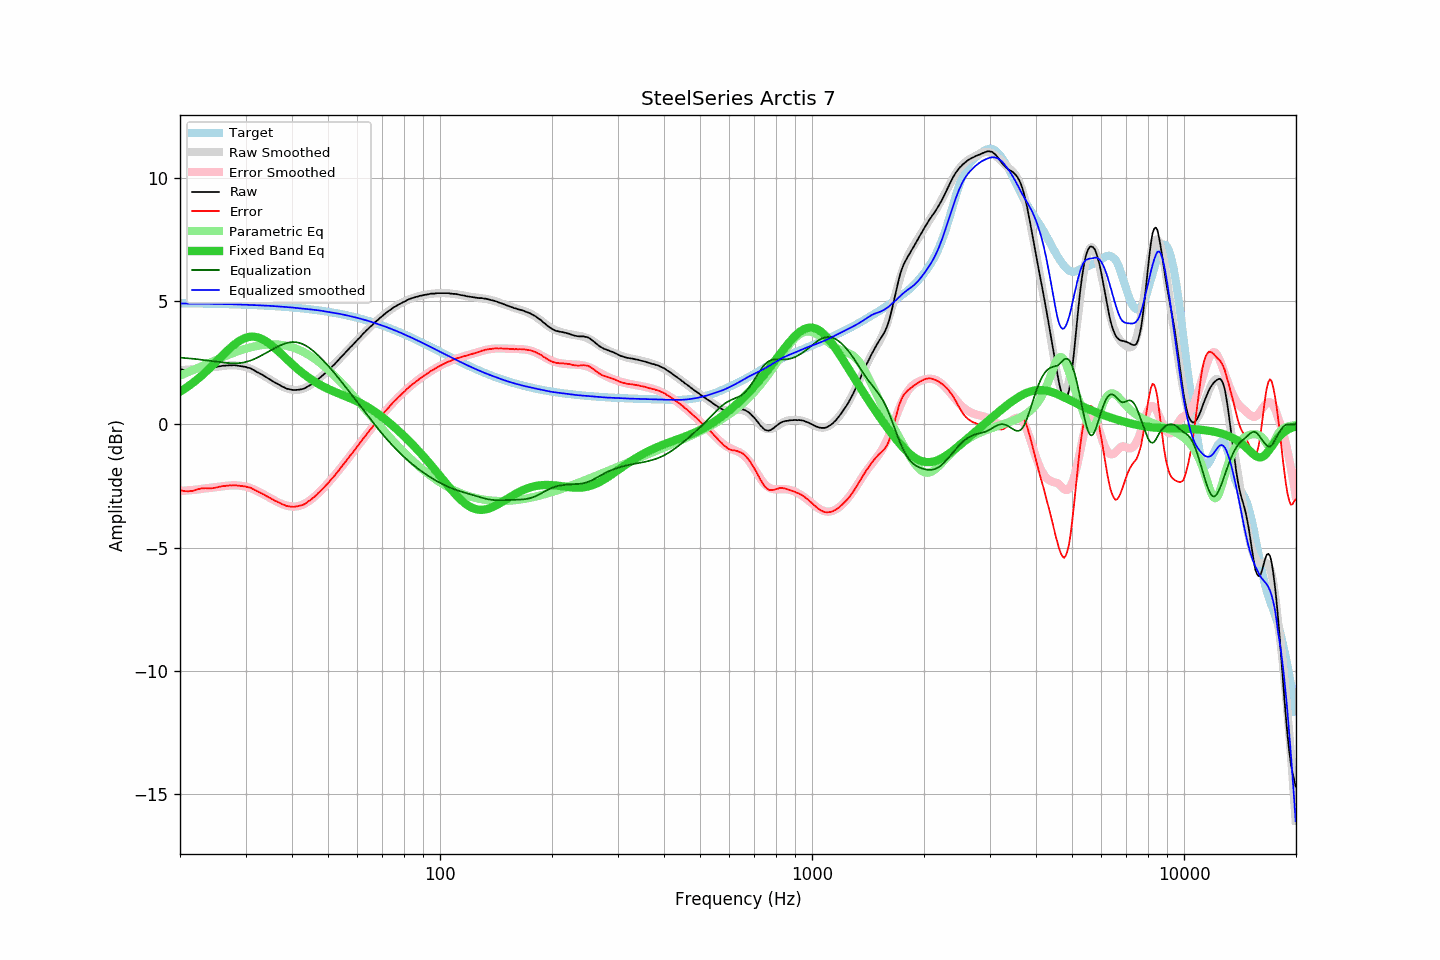

Data behind this chart, as committed beside it:
frequency, raw, error, smoothed, error_smoothed, equalization, parametric_eq, equalized_raw, equalized_smoothed, target
20.00, 2.23, -2.68, 2.19, -2.70, 2.70, 1.32, 4.93, 4.90, 4.91
20.20, 2.23, -2.68, 2.20, -2.70, 2.70, 1.36, 4.92, 4.90, 4.91
20.40, 2.21, -2.70, 2.20, -2.69, 2.69, 1.41, 4.90, 4.90, 4.91
20.61, 2.20, -2.71, 2.21, -2.69, 2.69, 1.45, 4.88, 4.90, 4.91
20.81, 2.20, -2.71, 2.21, -2.68, 2.68, 1.49, 4.88, 4.89, 4.90
21.02, 2.19, -2.72, 2.22, -2.68, 2.68, 1.54, 4.86, 4.89, 4.90
21.23, 2.20, -2.71, 2.22, -2.67, 2.67, 1.58, 4.87, 4.89, 4.90
21.44, 2.20, -2.71, 2.23, -2.66, 2.66, 1.63, 4.86, 4.89, 4.90
21.66, 2.21, -2.69, 2.23, -2.66, 2.66, 1.68, 4.86, 4.89, 4.90
21.87, 2.23, -2.67, 2.24, -2.65, 2.65, 1.73, 4.88, 4.89, 4.90
22.09, 2.25, -2.65, 2.25, -2.65, 2.65, 1.78, 4.89, 4.89, 4.90
22.31, 2.27, -2.63, 2.25, -2.64, 2.64, 1.84, 4.90, 4.89, 4.90
22.54, 2.28, -2.62, 2.26, -2.63, 2.63, 1.89, 4.90, 4.89, 4.90
22.76, 2.30, -2.60, 2.27, -2.62, 2.62, 1.95, 4.92, 4.89, 4.90
22.99, 2.30, -2.60, 2.28, -2.61, 2.61, 2.00, 4.91, 4.89, 4.89
23.22, 2.30, -2.60, 2.29, -2.60, 2.60, 2.06, 4.90, 4.89, 4.89
23.45, 2.31, -2.59, 2.29, -2.60, 2.60, 2.12, 4.90, 4.89, 4.89
23.69, 2.30, -2.59, 2.30, -2.59, 2.59, 2.18, 4.88, 4.89, 4.89
23.92, 2.30, -2.59, 2.31, -2.58, 2.58, 2.25, 4.88, 4.89, 4.89
24.16, 2.30, -2.59, 2.31, -2.57, 2.57, 2.31, 4.87, 4.88, 4.89
24.40, 2.30, -2.59, 2.32, -2.57, 2.57, 2.37, 4.86, 4.88, 4.89
24.65, 2.31, -2.58, 2.32, -2.56, 2.56, 2.44, 4.86, 4.88, 4.88
24.89, 2.32, -2.57, 2.33, -2.55, 2.55, 2.50, 4.87, 4.88, 4.88
25.14, 2.33, -2.56, 2.33, -2.54, 2.54, 2.57, 4.87, 4.88, 4.88
25.39, 2.35, -2.53, 2.34, -2.53, 2.53, 2.63, 4.88, 4.87, 4.88
25.65, 2.36, -2.52, 2.35, -2.52, 2.52, 2.70, 4.88, 4.87, 4.88
25.91, 2.37, -2.51, 2.36, -2.51, 2.51, 2.76, 4.88, 4.87, 4.88
26.16, 2.38, -2.50, 2.37, -2.51, 2.51, 2.83, 4.88, 4.87, 4.88
26.43, 2.38, -2.50, 2.38, -2.50, 2.50, 2.89, 4.87, 4.87, 4.87
26.69, 2.39, -2.49, 2.38, -2.49, 2.49, 2.96, 4.88, 4.87, 4.87
26.96, 2.39, -2.48, 2.39, -2.48, 2.48, 3.02, 4.87, 4.87, 4.87
27.23, 2.40, -2.47, 2.39, -2.48, 2.48, 3.08, 4.87, 4.87, 4.87
27.50, 2.39, -2.48, 2.39, -2.47, 2.47, 3.14, 4.86, 4.87, 4.87
27.77, 2.40, -2.47, 2.39, -2.47, 2.47, 3.19, 4.87, 4.86, 4.86
28.05, 2.40, -2.47, 2.39, -2.47, 2.47, 3.24, 4.87, 4.86, 4.86
28.33, 2.39, -2.47, 2.39, -2.47, 2.47, 3.29, 4.86, 4.86, 4.86
28.62, 2.38, -2.48, 2.38, -2.48, 2.48, 3.34, 4.85, 4.86, 4.86
28.90, 2.37, -2.49, 2.37, -2.48, 2.48, 3.38, 4.85, 4.86, 4.86
29.19, 2.36, -2.50, 2.36, -2.49, 2.49, 3.42, 4.85, 4.85, 4.85
29.48, 2.35, -2.51, 2.35, -2.50, 2.50, 3.46, 4.85, 4.85, 4.85
29.78, 2.34, -2.51, 2.34, -2.51, 2.51, 3.49, 4.85, 4.85, 4.85
30.08, 2.33, -2.52, 2.32, -2.53, 2.53, 3.51, 4.85, 4.85, 4.85
30.38, 2.30, -2.55, 2.30, -2.55, 2.55, 3.53, 4.84, 4.84, 4.84
30.68, 2.29, -2.56, 2.27, -2.57, 2.57, 3.54, 4.85, 4.84, 4.84
30.99, 2.27, -2.57, 2.25, -2.59, 2.59, 3.55, 4.86, 4.84, 4.84
31.30, 2.23, -2.61, 2.22, -2.61, 2.61, 3.55, 4.84, 4.84, 4.84
31.61, 2.20, -2.64, 2.19, -2.64, 2.64, 3.55, 4.84, 4.83, 4.83
31.93, 2.16, -2.67, 2.16, -2.67, 2.67, 3.54, 4.83, 4.83, 4.83
32.24, 2.12, -2.71, 2.13, -2.70, 2.70, 3.53, 4.82, 4.83, 4.83
32.57, 2.09, -2.74, 2.09, -2.73, 2.73, 3.51, 4.82, 4.82, 4.82
32.89, 2.05, -2.78, 2.05, -2.77, 2.77, 3.49, 4.81, 4.82, 4.82
33.22, 2.02, -2.80, 2.01, -2.80, 2.80, 3.46, 4.82, 4.82, 4.82
33.55, 1.98, -2.84, 1.97, -2.84, 2.84, 3.42, 4.81, 4.81, 4.82
33.89, 1.94, -2.88, 1.94, -2.88, 2.88, 3.39, 4.81, 4.81, 4.81
34.23, 1.90, -2.91, 1.89, -2.91, 2.91, 3.34, 4.81, 4.81, 4.81
34.57, 1.86, -2.95, 1.86, -2.95, 2.95, 3.30, 4.80, 4.80, 4.80
34.92, 1.82, -2.98, 1.82, -2.98, 2.98, 3.25, 4.80, 4.80, 4.80
35.27, 1.78, -3.02, 1.78, -3.02, 3.02, 3.20, 4.80, 4.80, 4.80
35.62, 1.74, -3.06, 1.74, -3.06, 3.06, 3.15, 4.79, 4.79, 4.79
35.97, 1.70, -3.09, 1.70, -3.09, 3.09, 3.09, 4.79, 4.79, 4.79
... 635 more rows
